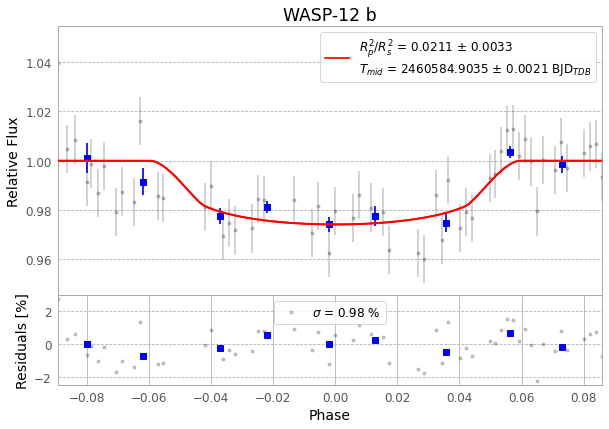

The data file committed next to this chart (first rows):
# FINAL TIMESERIES OF WASP-12 b
# BJD_TDB, Orbital Phase, Flux, Uncertainty, Model, Airmass
2460585, -0.08932, 1.04, 0.01318, 1.0, 0.7963
2460585, -0.08648, 1.005, 0.01317, 1.0, 0.8218
2460585, -0.08366, 1.009, 0.01317, 1.0, 0.8455
2460585, -0.07977, 0.9915, 0.01315, 1.0, 0.8756
2460585, -0.07868, 0.9988, 0.01315, 1.0, 0.8836
2460585, -0.07632, 0.9869, 0.01315, 1.0, 0.9002
2460585, -0.07441, 0.9978, 0.01314, 1.0, 0.9129
2460585, -0.07058, 0.9792, 0.01313, 1.0, 0.9368
2460585, -0.06868, 0.9875, 0.01313, 1.0, 0.9481
2460585, -0.06485, 0.9833, 0.01312, 1.0, 0.9692
2460585, -0.06295, 1.016, 0.01312, 1.0, 0.9792
2460585, -0.05723, 0.9857, 0.01311, 0.9992, 1.007
2460585, -0.05531, 0.9848, 0.01311, 0.9978, 1.015
2460585, -0.04196, 0.9811, 0.01309, 0.9816, 1.067
2460585, -0.04005, 0.9899, 0.01309, 0.9806, 1.074
2460585, -0.03622, 0.9696, 0.01309, 0.9791, 1.086
2460585, -0.03432, 0.9748, 0.01309, 0.9784, 1.092
2460585, -0.03241, 0.9718, 0.01309, 0.9779, 1.097
2460585, -0.02667, 0.9726, 0.01308, 0.9765, 1.113
2460585, -0.02477, 0.9845, 0.01308, 0.9762, 1.118
2460585, -0.02286, 0.9842, 0.01308, 0.9759, 1.123
2460585, -0.01331, 0.984, 0.01307, 0.9747, 1.145
2460585, -0.007591, 0.9708, 0.01307, 0.9744, 1.156
2460585, -0.005679, 0.9816, 0.01307, 0.9743, 1.16
2460585, -0.001868, 0.9626, 0.01307, 0.9742, 1.167
2460585, 5.7260740137454746e-05, 0.9795, 0.01307, 0.9742, 1.17
2460585, 0.005769, 0.9767, 0.01306, 0.9743, 1.18
2460585, 0.007684, 0.9861, 0.01306, 0.9744, 1.183
2460585, 0.01151, 0.981, 0.01306, 0.9746, 1.188
2460585, 0.01531, 0.9791, 0.01306, 0.9749, 1.194
2460585, 0.01722, 0.964, 0.01306, 0.9751, 1.196
2460585, 0.02677, 0.9625, 0.01306, 0.9765, 1.208
2460585, 0.02868, 0.9603, 0.01306, 0.977, 1.21
2460585, 0.03249, 0.9863, 0.01305, 0.9779, 1.214
2460585, 0.03442, 0.968, 0.01305, 0.9785, 1.216
2460585, 0.03632, 0.9923, 0.01305, 0.9791, 1.218
2460585, 0.04013, 0.9728, 0.01305, 0.9807, 1.222
2460585, 0.04204, 0.9794, 0.01305, 0.9817, 1.224
2460585, 0.04395, 0.9769, 0.01305, 0.9835, 1.226
2460585, 0.04969, 0.9931, 0.01305, 0.9913, 1.23
2460585, 0.05159, 0.9946, 0.01305, 0.9937, 1.232
2460585, 0.0535, 1.004, 0.01305, 0.996, 1.233
2460585, 0.05541, 1.013, 0.01305, 0.9979, 1.235
2460585, 0.05733, 1.013, 0.01305, 0.9993, 1.236
2460585, 0.05923, 1.002, 0.01305, 1, 1.237
2460585, 0.06115, 1.009, 0.01305, 1.0, 1.239
2460585, 0.06305, 0.9997, 0.01305, 1.0, 1.24
2460585, 0.06496, 0.9795, 0.01305, 1.0, 1.241
2460585, 0.06686, 1, 0.01305, 1.0, 1.242
2460585, 0.07068, 0.9962, 0.01305, 1.0, 1.245
2460585, 0.07259, 1.008, 0.01305, 1.0, 1.246
2460585, 0.07449, 0.997, 0.01305, 1.0, 1.247
2460585, 0.08022, 1.003, 0.01305, 1.0, 1.25
2460585, 0.08213, 1.006, 0.01305, 1.0, 1.25
2460585, 0.08404, 1.007, 0.01305, 1.0, 1.251
2460585, 0.08595, 0.9933, 0.01305, 1.0, 1.252
